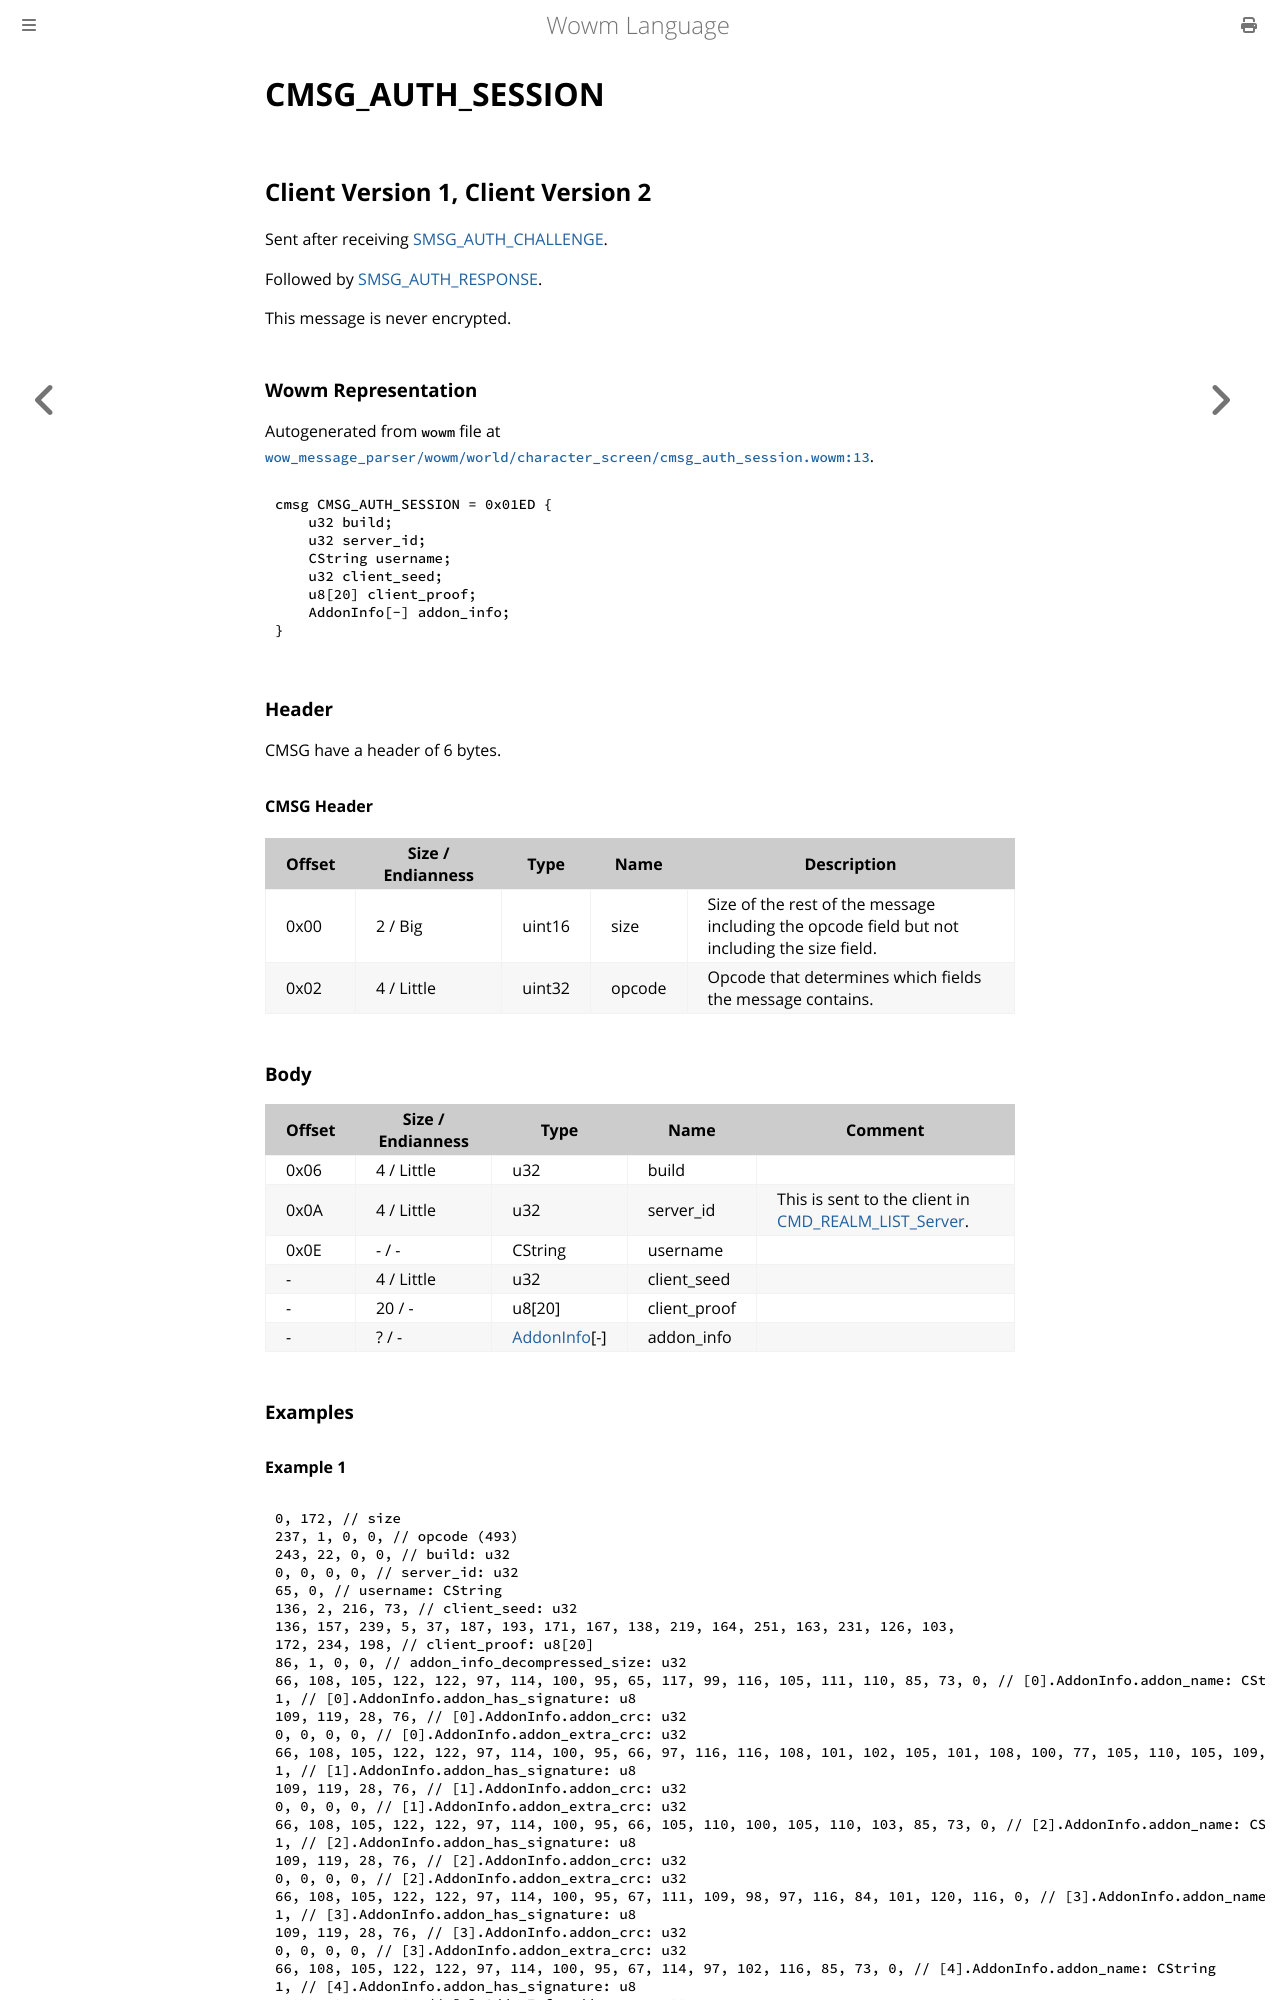

repository: gtker/wow_messages · page: docs/cmsg_auth_session.html · generator: mdbook

# CMSG_AUTH_SESSION

## Client Version 1, Client Version 2

Sent after receiving [SMSG_AUTH_CHALLENGE](./smsg_auth_challenge.md).

Followed by [SMSG_AUTH_RESPONSE](./smsg_auth_response.md).

This message is never encrypted.

### Wowm Representation

Autogenerated from `wowm` file at [`wow_message_parser/wowm/world/character_screen/cmsg_auth_session.wowm:13`](https://github.com/gtker/wow_messages/tree/main/wow_message_parser/wowm/world/character_screen/cmsg_auth_session.wowm#L13).
```rust,ignore
cmsg CMSG_AUTH_SESSION = 0x01ED {
    u32 build;
    u32 server_id;
    CString username;
    u32 client_seed;
    u8[20] client_proof;
    AddonInfo[-] addon_info;
}
```
### Header

CMSG have a header of 6 bytes.

#### CMSG Header

| Offset | Size / Endianness | Type   | Name   | Description |
| ------ | ----------------- | ------ | ------ | ----------- |
| 0x00   | 2 / Big           | uint16 | size   | Size of the rest of the message including the opcode field but not including the size field.|
| 0x02   | 4 / Little        | uint32 | opcode | Opcode that determines which fields the message contains.|

### Body

| Offset | Size / Endianness | Type | Name | Comment |
| ------ | ----------------- | ---- | ---- | ------- |
| 0x06 | 4 / Little | u32 | build |  |
| 0x0A | 4 / Little | u32 | server_id | This is sent to the client in [CMD_REALM_LIST_Server](./cmd_realm_list_server.md). |
| 0x0E | - / - | CString | username |  |
| - | 4 / Little | u32 | client_seed |  |
| - | 20 / - | u8[20] | client_proof |  |
| - | ? / - | [AddonInfo](addoninfo.md)[-] | addon_info |  |

### Examples
